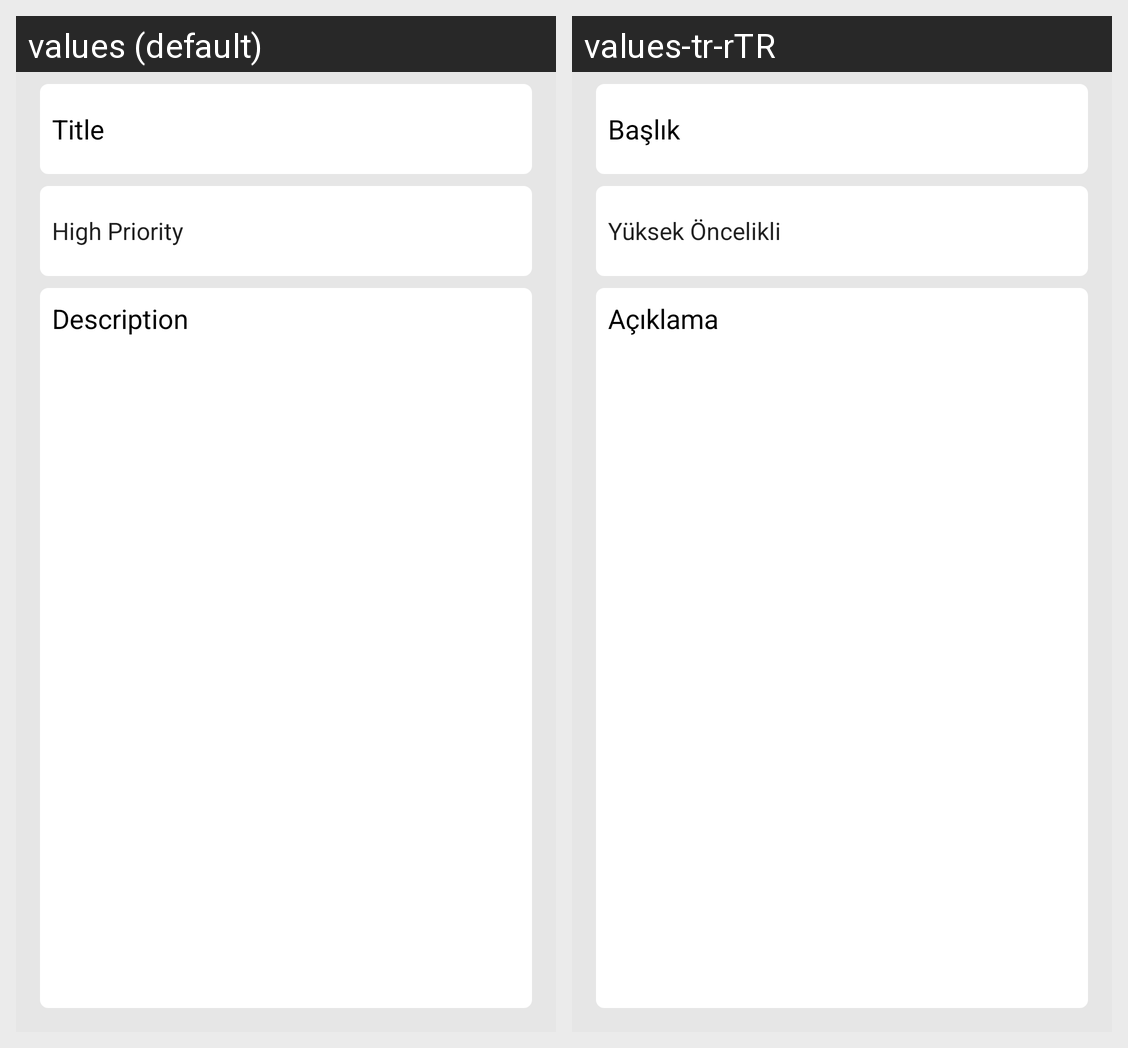

Locale-by-locale string values for the Android screen shown in this grid:
Android screen res/layout/fragment_add.xml rendered under 2 locales, left to right: values (default), values-tr-rTR. Device: Nexus 5 (rendered at 1080×1920; each locale shown at half size, 540×960, under a caption strip naming it); theme Theme.TodoApp_HighLevel.
Strings drawn on this screen, with the default value and each locale's value (text and hints the layout hard-codes, and strings that could not be matched under every locale, appear in the picture but are not listed):

title
  values: Title
  values-tr-rTR: Başlık

description
  values: Description
  values-tr-rTR: Açıklama
